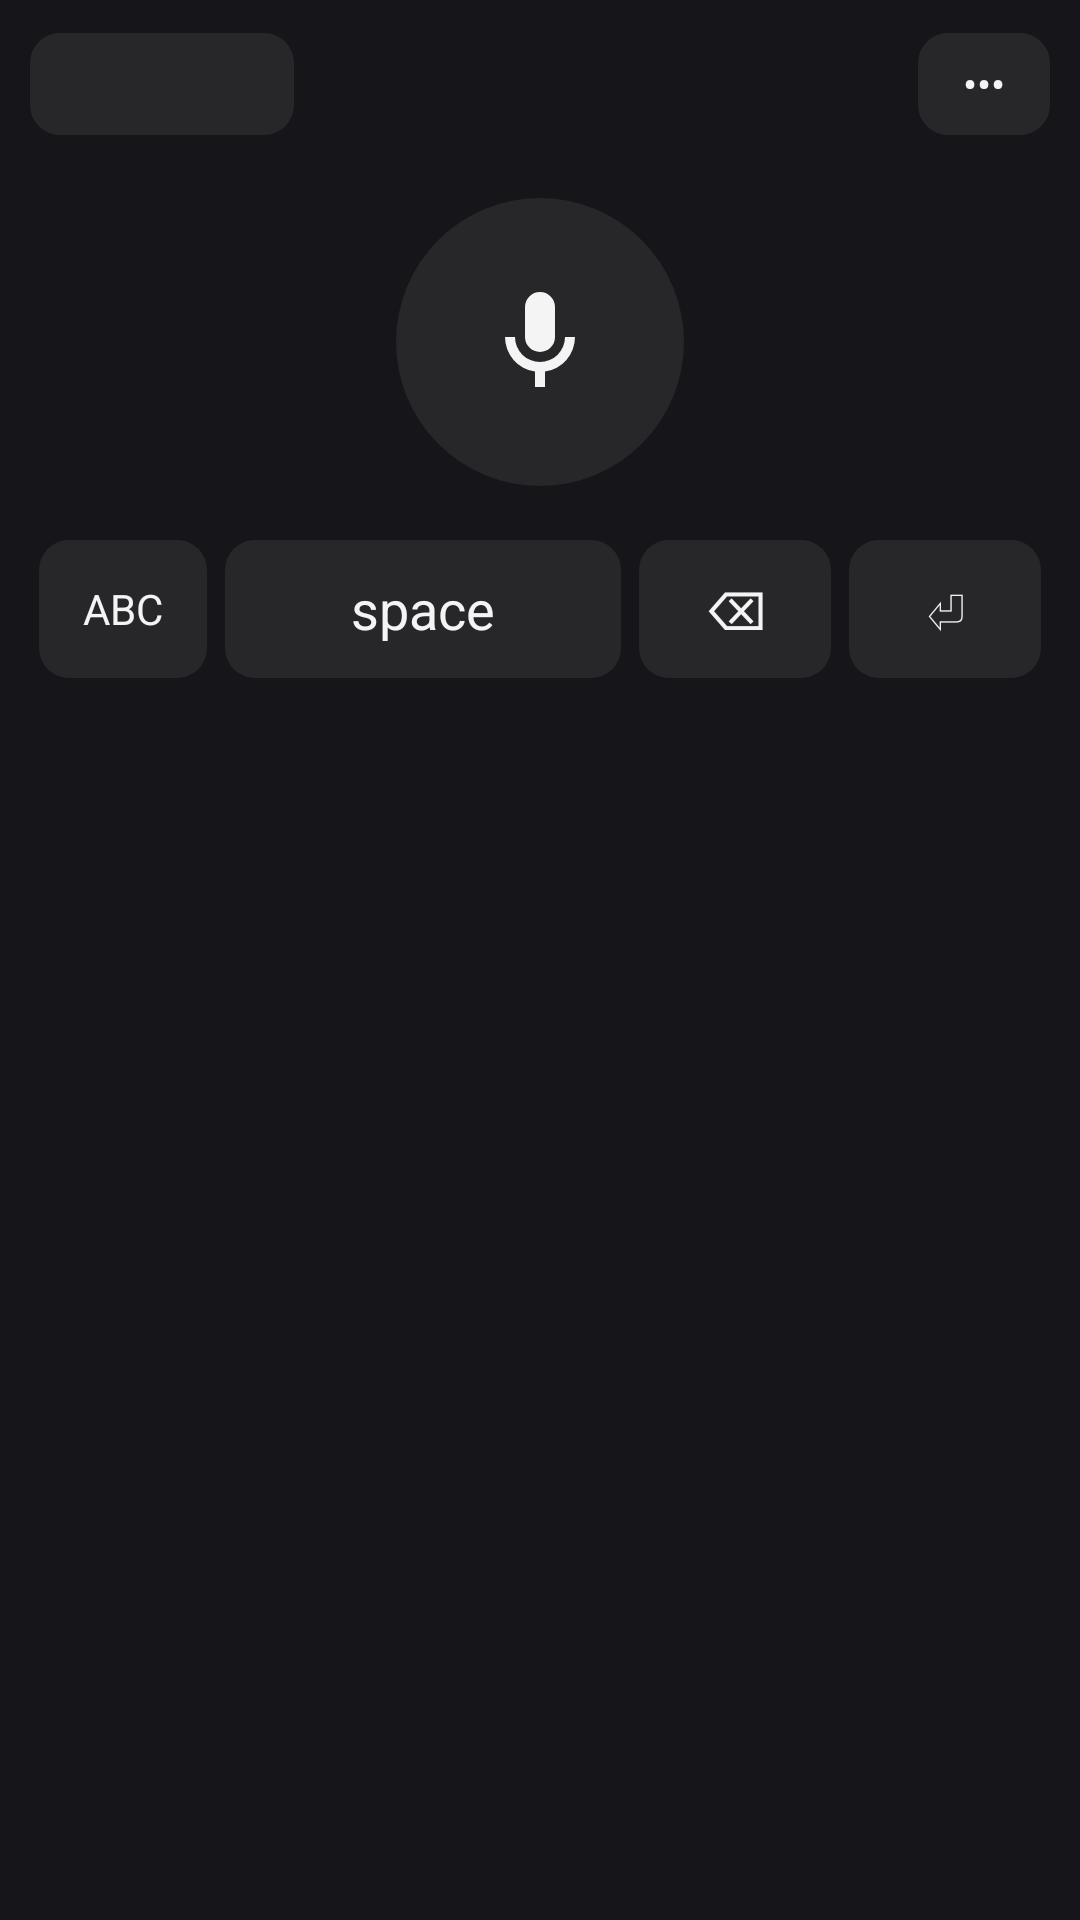

Produce the Android XML layout that renders to this screen, including the resource entries it uses.
<!-- AndroidManifest.xml: application theme android:Theme.Material.Light.NoActionBar -->
<!-- res/layout/keyboard.xml -->
<?xml version="1.0" encoding="utf-8"?>
<LinearLayout xmlns:android="http://schemas.android.com/apk/res/android"
    android:layout_width="match_parent"
    android:layout_height="wrap_content"
    android:background="#16161A"
    android:orientation="vertical"
    android:paddingLeft="10dp"
    android:paddingTop="8dp"
    android:paddingRight="10dp"
    android:paddingBottom="10dp">

    <LinearLayout
        android:layout_width="match_parent"
        android:layout_height="40dp"
        android:gravity="center_vertical"
        android:orientation="horizontal">

        <TextView
            android:id="@+id/lang"
            android:layout_width="wrap_content"
            android:layout_height="34dp"
            android:background="@drawable/key_bg"
            android:gravity="center"
            android:minWidth="88dp"
            android:paddingLeft="12dp"
            android:paddingRight="12dp"
            android:textColor="#F4F4F5"
            android:textSize="14sp"
            android:textStyle="bold" />

        <TextView
            android:id="@+id/status"
            android:layout_width="0dp"
            android:layout_height="wrap_content"
            android:layout_weight="1"
            android:ellipsize="end"
            android:gravity="center"
            android:maxLines="2"
            android:textColor="#A1A1AA"
            android:textSize="13sp" />

        <TextView
            android:id="@+id/settings"
            android:layout_width="44dp"
            android:layout_height="34dp"
            android:background="@drawable/key_bg"
            android:gravity="center"
            android:text="•••"
            android:textColor="#F4F4F5"
            android:textSize="14sp" />
    </LinearLayout>

    <FrameLayout
        android:layout_width="match_parent"
        android:layout_height="132dp">

        <ImageView
            android:id="@+id/mic"
            android:layout_width="96dp"
            android:layout_height="96dp"
            android:layout_gravity="center"
            android:background="@drawable/mic_idle"
            android:contentDescription="Microphone"
            android:scaleType="center"
            android:src="@drawable/mic_glyph" />
    </FrameLayout>

    <LinearLayout
        android:layout_width="match_parent"
        android:layout_height="46dp"
        android:orientation="horizontal">

        <TextView
            android:id="@+id/next_ime"
            style="@style/HlasKey"
            android:layout_width="56dp"
            android:text="ABC"
            android:textSize="14sp" />

        <TextView
            android:id="@+id/space"
            style="@style/HlasKey"
            android:layout_width="0dp"
            android:layout_weight="1"
            android:text="space" />

        <TextView
            android:id="@+id/backspace"
            style="@style/HlasKey"
            android:layout_width="64dp"
            android:text="⌫" />

        <TextView
            android:id="@+id/enter"
            style="@style/HlasKey"
            android:layout_width="64dp"
            android:text="⏎" />
    </LinearLayout>
</LinearLayout>
<!-- resources referenced by this layout -->
<resources>
  <!-- drawable key_bg (drawable) -->
  <shape xmlns:android="http://schemas.android.com/apk/res/android" android:shape="rectangle">
      <solid android:color="#27272A" />
      <corners android:radius="10dp" />
  </shape>
  <!-- drawable mic_glyph (drawable) -->
  <vector xmlns:android="http://schemas.android.com/apk/res/android"
      android:width="40dp" android:height="40dp"
      android:viewportWidth="24" android:viewportHeight="24">
      <path android:fillColor="#F4F4F5"
          android:pathData="M12,14a3,3 0,0 0,3 -3V5a3,3 0,0 0,-6 0v6a3,3 0,0 0,3 3zM17,11a5,5 0,0 1,-10 0H5a7,7 0,0 0,6 6.92V21h2v-3.08A7,7 0,0 0,19 11z" />
  </vector>
  <!-- drawable mic_idle (drawable) -->
  <shape xmlns:android="http://schemas.android.com/apk/res/android" android:shape="oval">
      <solid android:color="#27272A" />
  </shape>
  <style name="HlasKey">
          <item name="android:layout_height">match_parent</item>
          <item name="android:layout_marginLeft">3dp</item>
          <item name="android:layout_marginRight">3dp</item>
          <item name="android:background">@drawable/key_bg</item>
          <item name="android:gravity">center</item>
          <item name="android:textColor">#F4F4F5</item>
          <item name="android:textSize">18sp</item>
      </style>
</resources>
